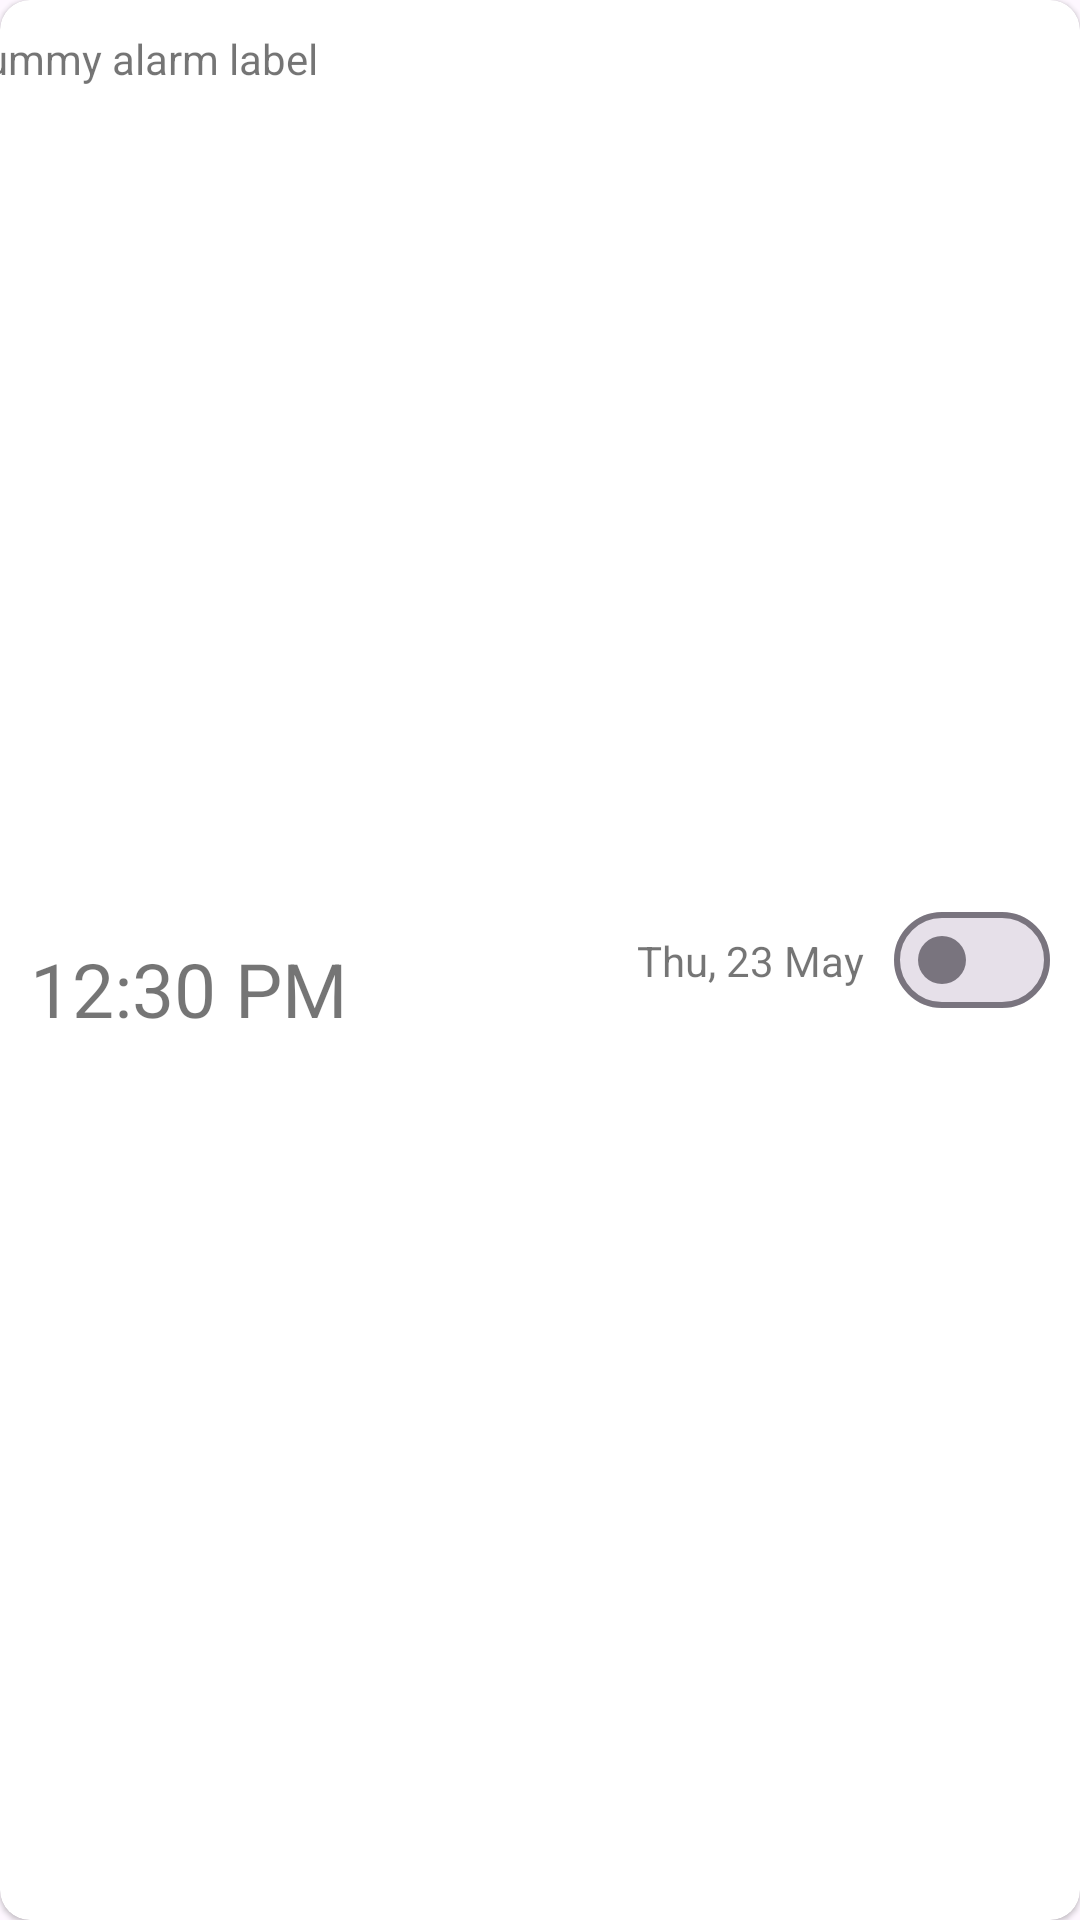

The Android layout XML behind this screen, and the referenced resources:
<!-- AndroidManifest.xml: application theme Theme.Alarm15 -->
<!-- res/layout/cardview_alarm_item.xml -->
<?xml version="1.0" encoding="utf-8"?>
<com.google.android.material.card.MaterialCardView xmlns:android="http://schemas.android.com/apk/res/android"
    xmlns:app="http://schemas.android.com/apk/res-auto"
    android:layout_width="match_parent"
    android:layout_height="100dp"
    android:layout_marginTop="10dp"
    android:layout_marginHorizontal="5dp"
    android:elevation="10dp"
    android:theme="@style/AppTheme"
    android:backgroundTint="@color/white"
    app:cardCornerRadius="10dp"
    app:strokeColor="@color/md_theme_primary"
    android:id="@+id/cardview_alarm_item_parent">

    <androidx.constraintlayout.widget.ConstraintLayout
        android:layout_width="match_parent"
        android:layout_height="match_parent">

        <LinearLayout
            android:id="@+id/cardview_alarm_label_layout"
            android:layout_width="wrap_content"
            android:layout_height="wrap_content"
            android:layout_marginTop="10dp"
            android:gravity="center_vertical"
            android:orientation="horizontal"
            app:layout_constraintStart_toStartOf="parent"
            app:layout_constraintTop_toTopOf="parent">

            <ImageView
                android:id="@+id/icon"
                android:layout_width="wrap_content"
                android:layout_height="match_parent"
                android:layout_marginStart="-5dp"
                android:layout_marginEnd="-10dp"
                android:src="@drawable/icon_label_selector" />

            <TextView
                android:id="@+id/cardview_alarm_label"
                android:layout_width="wrap_content"
                android:layout_height="wrap_content"
                android:gravity="center_vertical"
                android:text="Dummy alarm label" />
        </LinearLayout>

        <TextView
            android:id="@+id/cardview_alarm_time"
            android:layout_width="wrap_content"
            android:layout_height="wrap_content"
            android:layout_marginStart="10dp"
            android:layout_marginBottom="10dp"
            android:text="12:30 PM"
            android:textSize="25sp"
            app:layout_constraintBottom_toBottomOf="parent"
            app:layout_constraintStart_toStartOf="parent"
            app:layout_constraintTop_toBottomOf="@id/cardview_alarm_label_layout" />

        <com.google.android.material.materialswitch.MaterialSwitch
            android:id="@+id/cardview_alarm_switch"
            android:layout_width="wrap_content"
            android:layout_height="wrap_content"
            android:layout_marginEnd="10dp"
            app:layout_constraintBottom_toBottomOf="parent"
            app:layout_constraintEnd_toEndOf="parent"
            app:layout_constraintTop_toTopOf="parent" />

        <LinearLayout
            android:id="@+id/cardview_alarm_frequency_weekdays_layout"
            android:layout_width="wrap_content"
            android:layout_height="wrap_content"
            android:layout_marginEnd="10dp"
            android:orientation="horizontal"
            android:visibility="gone"
            app:layout_constraintBottom_toBottomOf="parent"
            app:layout_constraintEnd_toStartOf="@id/cardview_alarm_switch"
            app:layout_constraintTop_toTopOf="parent">

            <TextView
                android:id="@+id/cardview_txt_monday"
                android:layout_width="wrap_content"
                android:layout_height="wrap_content"
                android:layout_marginEnd="4dp"
                android:text="@string/label_monday"
                android:textColor="@color/ash_border" />

            <TextView
                android:id="@+id/cardview_txt_tuesday"
                android:layout_width="wrap_content"
                android:layout_height="wrap_content"
                android:layout_marginEnd="4dp"
                android:text="@string/label_tuesday"
                android:textColor="@color/ash_border" />

            <TextView
                android:id="@+id/cardview_txt_wednesday"
                android:layout_width="wrap_content"
                android:layout_height="wrap_content"
                android:layout_marginEnd="4dp"
                android:text="@string/label_wednesday"
                android:textColor="@color/ash_border" />

            <TextView
                android:id="@+id/cardview_txt_thursday"
                android:layout_width="wrap_content"
                android:layout_height="wrap_content"
                android:layout_marginEnd="4dp"
                android:text="@string/label_thursday"
                android:textColor="@color/ash_border" />

            <TextView
                android:id="@+id/cardview_txt_friday"
                android:layout_width="wrap_content"
                android:layout_height="wrap_content"
                android:layout_marginEnd="4dp"
                android:text="@string/label_friday"
                android:textColor="@color/ash_border" />

            <TextView
                android:id="@+id/cardview_txt_saturday"
                android:layout_width="wrap_content"
                android:layout_height="wrap_content"
                android:layout_marginEnd="4dp"
                android:text="@string/label_saturday"
                android:textColor="@color/ash_border" />

            <TextView
                android:id="@+id/cardview_txt_sunday"
                android:layout_width="wrap_content"
                android:layout_height="wrap_content"
                android:layout_marginEnd="4dp"
                android:text="@string/label_sunday"
                android:textColor="@color/ash_border" />
        </LinearLayout>

        <TextView
            android:id="@+id/cardview_alarm_frequency_date"
            android:layout_width="wrap_content"
            android:layout_height="wrap_content"
            android:layout_marginEnd="10dp"
            android:text="Thu, 23 May"
            android:visibility="visible"
            app:layout_constraintBottom_toBottomOf="parent"
            app:layout_constraintEnd_toStartOf="@id/cardview_alarm_switch"
            app:layout_constraintTop_toTopOf="parent" />
    </androidx.constraintlayout.widget.ConstraintLayout>

</com.google.android.material.card.MaterialCardView>
<!-- resources referenced by this layout -->
<resources>
  <color name="ash_border">#E3E3E3</color>
  <color name="md_theme_primary">#29638A</color>
  <color name="white">#FFFFFFFF</color>
  <!-- drawable icon_label_selector (drawable) -->
  <?xml version="1.0" encoding="utf-8"?>
  <selector xmlns:android="http://schemas.android.com/apk/res/android">
      <item android:drawable="@drawable/icon_label_filled" android:state_checked="true"/>
      <item android:drawable="@drawable/icon_label_outlined" android:state_checked="false"/>
  </selector>
  <string name="label_friday">F</string>
  <string name="label_monday">M</string>
  <string name="label_saturday">S</string>
  <string name="label_sunday">S</string>
  <string name="label_thursday">T</string>
  <string name="label_tuesday">T</string>
  <string name="label_wednesday">W</string>
  <style name="Theme.Alarm15" parent="Base.Theme.Alarm15" />
  <color name="md_theme_onPrimary">#FFFFFF</color>
  <color name="md_theme_primaryContainer">#CBE6FF</color>
  <color name="md_theme_onPrimaryContainer">#001E30</color>
  <color name="md_theme_secondary">#50606F</color>
  <color name="md_theme_onSecondary">#FFFFFF</color>
  <color name="md_theme_secondaryContainer">#D3E4F6</color>
  <color name="md_theme_onSecondaryContainer">#0C1D29</color>
  <color name="md_theme_tertiary">#65587B</color>
  <color name="md_theme_onTertiary">#FFFFFF</color>
  <color name="md_theme_tertiaryContainer">#EBDCFF</color>
  <color name="md_theme_onTertiaryContainer">#211634</color>
  <color name="md_theme_error">#BA1A1A</color>
  <color name="md_theme_onError">#FFFFFF</color>
  <color name="md_theme_errorContainer">#FFDAD6</color>
  <color name="md_theme_onErrorContainer">#410002</color>
  <color name="md_theme_background">#F7F9FF</color>
  <color name="md_theme_onBackground">#181C20</color>
  <color name="md_theme_surface">#F7F9FF</color>
  <color name="md_theme_onSurface">#181C20</color>
  <color name="md_theme_surfaceVariant">#DDE3EA</color>
  <color name="md_theme_onSurfaceVariant">#41474D</color>
  <color name="md_theme_outline">#72787E</color>
  <color name="md_theme_outlineVariant">#C1C7CE</color>
  <color name="md_theme_inverseSurface">#2D3135</color>
  <color name="md_theme_inverseOnSurface">#EEF1F6</color>
  <color name="md_theme_inversePrimary">#97CCF8</color>
  <color name="md_theme_primaryFixed">#CBE6FF</color>
  <color name="md_theme_onPrimaryFixed">#001E30</color>
  <color name="md_theme_primaryFixedDim">#97CCF8</color>
  <color name="md_theme_onPrimaryFixedVariant">#004B71</color>
  <color name="md_theme_secondaryFixed">#D3E4F6</color>
  <color name="md_theme_onSecondaryFixed">#0C1D29</color>
  <color name="md_theme_secondaryFixedDim">#B8C8D9</color>
  <color name="md_theme_onSecondaryFixedVariant">#394956</color>
  <color name="md_theme_tertiaryFixed">#EBDCFF</color>
  <color name="md_theme_onTertiaryFixed">#211634</color>
  <color name="md_theme_tertiaryFixedDim">#D0C0E8</color>
  <color name="md_theme_onTertiaryFixedVariant">#4D4162</color>
  <color name="md_theme_surfaceDim">#D7DADF</color>
  <color name="md_theme_surfaceBright">#F7F9FF</color>
  <color name="md_theme_surfaceContainerLowest">#FFFFFF</color>
  <color name="md_theme_surfaceContainerLow">#F1F4F9</color>
  <color name="md_theme_surfaceContainer">#EBEEF3</color>
  <color name="md_theme_surfaceContainerHigh">#E5E8ED</color>
  <color name="md_theme_surfaceContainerHighest">#E0E3E8</color>
  <style name="Base.Theme.Alarm15" parent="Theme.Material3.DayNight.NoActionBar">
          
          
      </style>
</resources>
